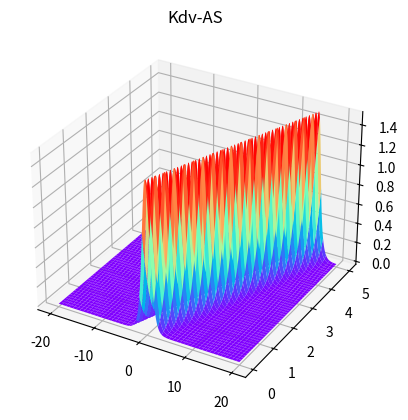

Write the Python code that produced this figure.
import numpy as np
import scipy.io
import numpy as np
import matplotlib.pyplot as plt
from mpl_toolkits import mplot3d
import math
def f(x, t):
    c = 3
    x0 = 0
    u = (math.sqrt(c) / 2) * (x - x0 - c * t)
    u1 = 2.0 / (np.exp(u) + np.exp(-u))
    u2 = (c / 2) * u1 * u1
    return u2
if __name__ == '__main__':

    t = np.linspace(0, 5, 500)
    x = np.linspace(-20, 20, 1000)
    t = np.outer(t, np.ones(1000))
    x = np.outer(x, np.ones(500)).T
    Exact = f(x, t)
    fig = plt.figure()
    ax = plt.axes(projection='3d')
    x = x.T
    t = t.T
    Exact = Exact.T
    ax.plot_surface(x, t, Exact, cmap='rainbow', edgecolor= 'none')
    ax.set_title('Kdv-AS')
    plt.show()